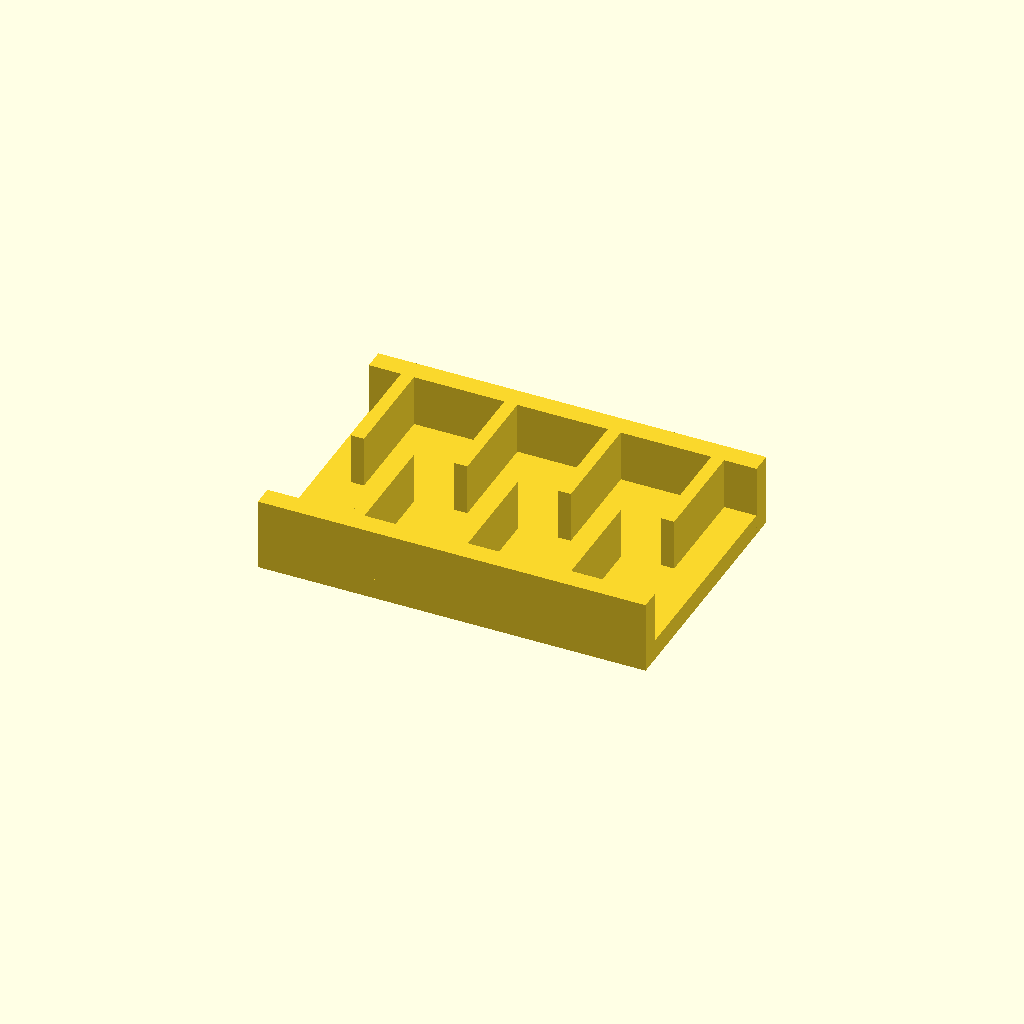
Cell 1: the model at its default parameters.
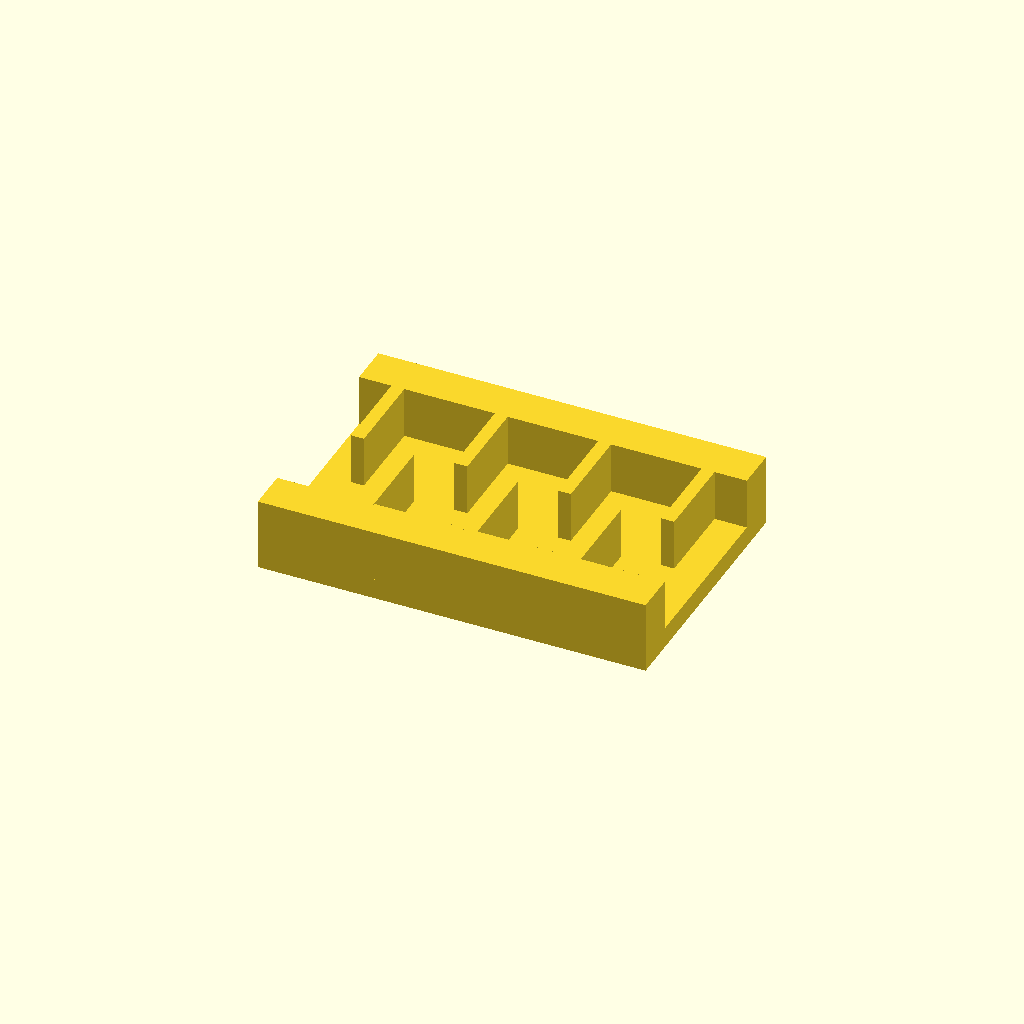
Cell 2: the same model with rail_w = 16.
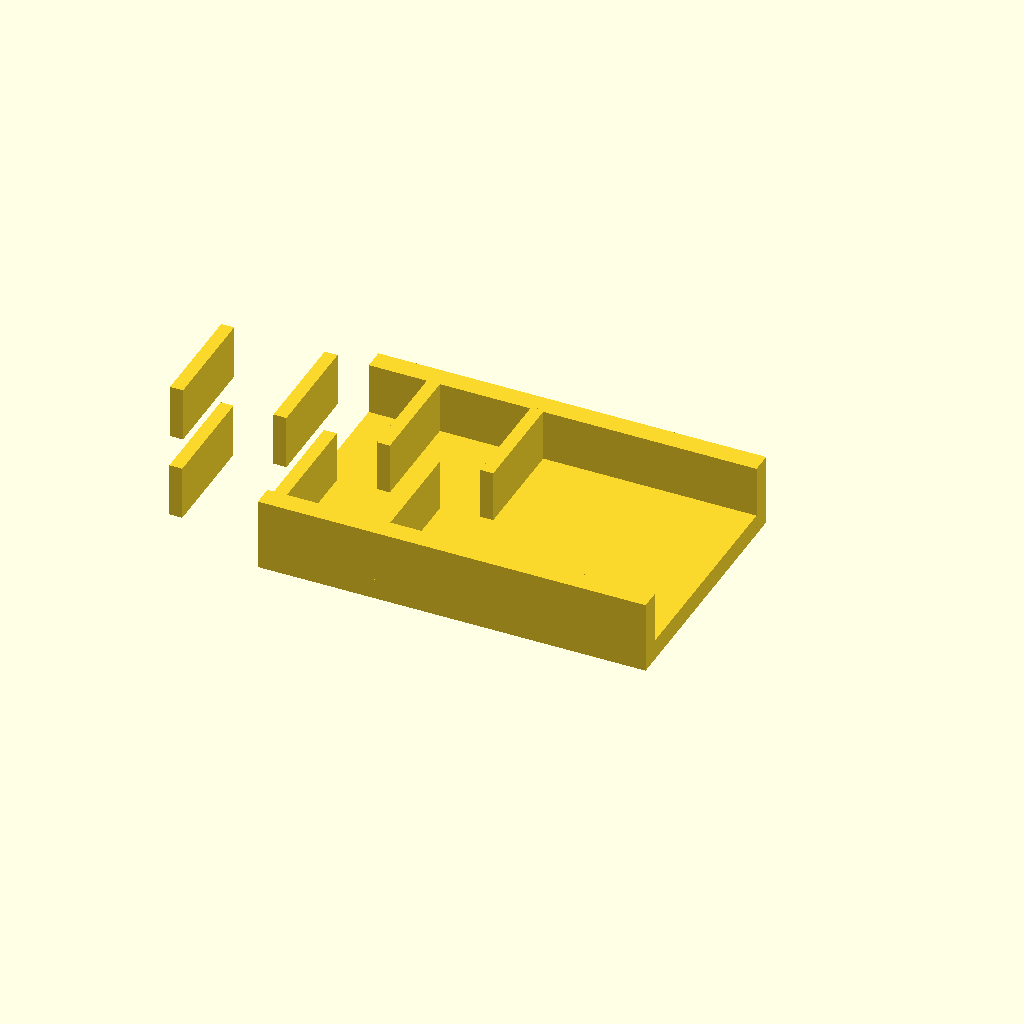
Cell 3 — ribs set to 14, the other parameters unchanged.
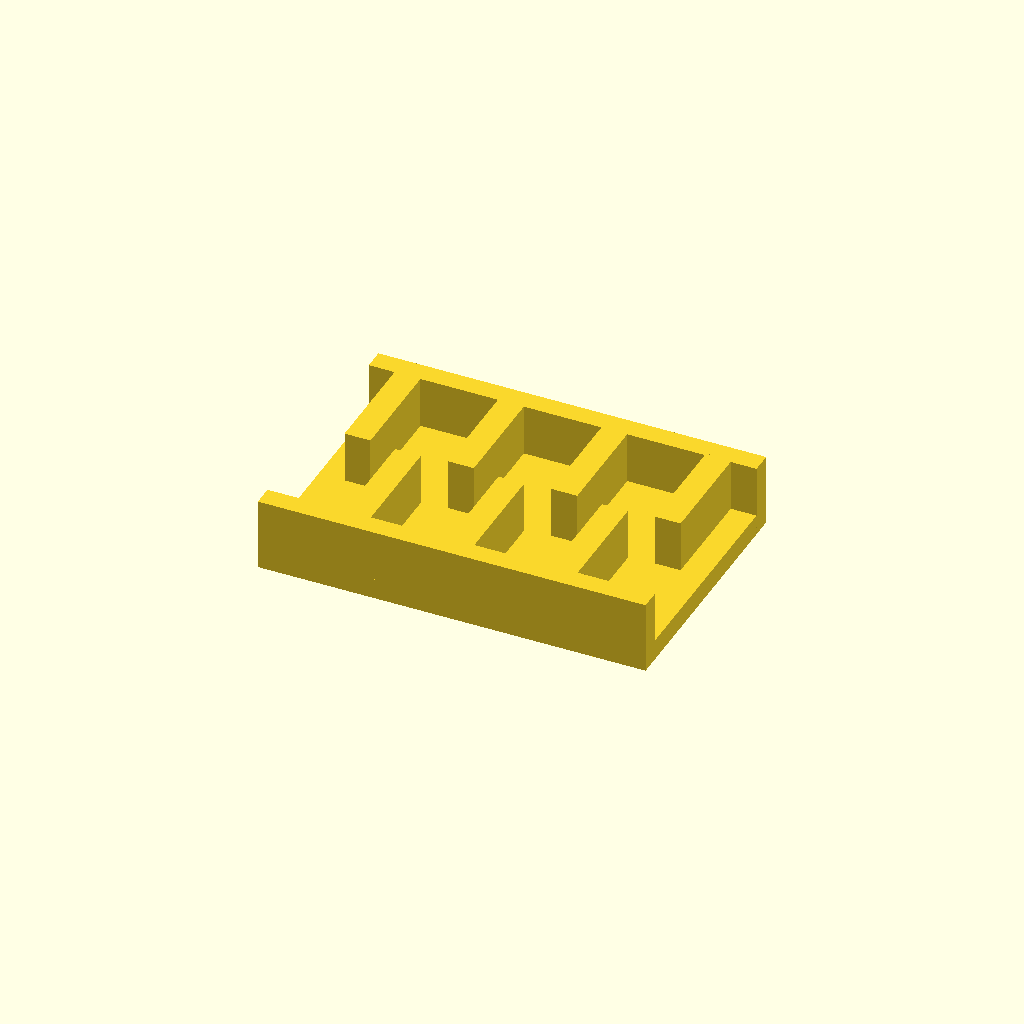
Cell 4 — rib_t set to 10, the other parameters unchanged.
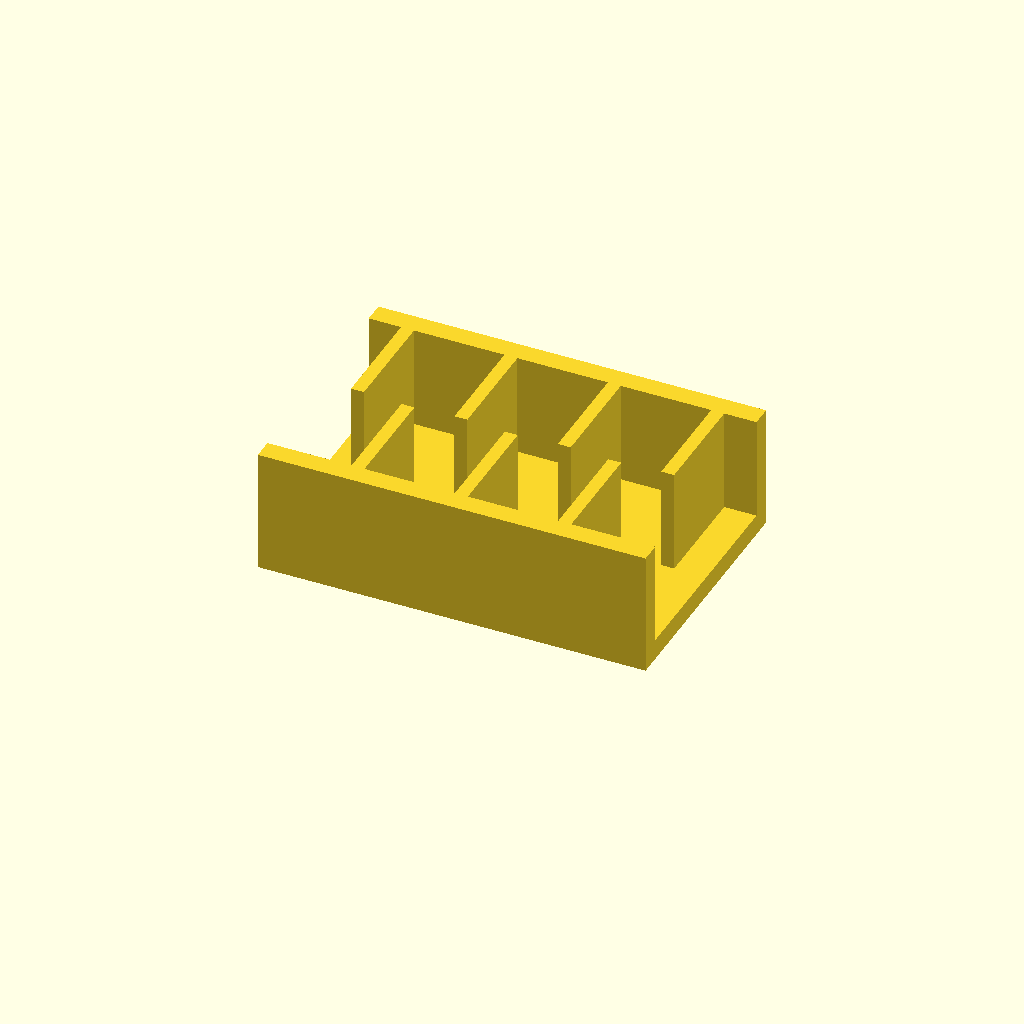
Cell 5: rib_h = 40 (everything else at default).
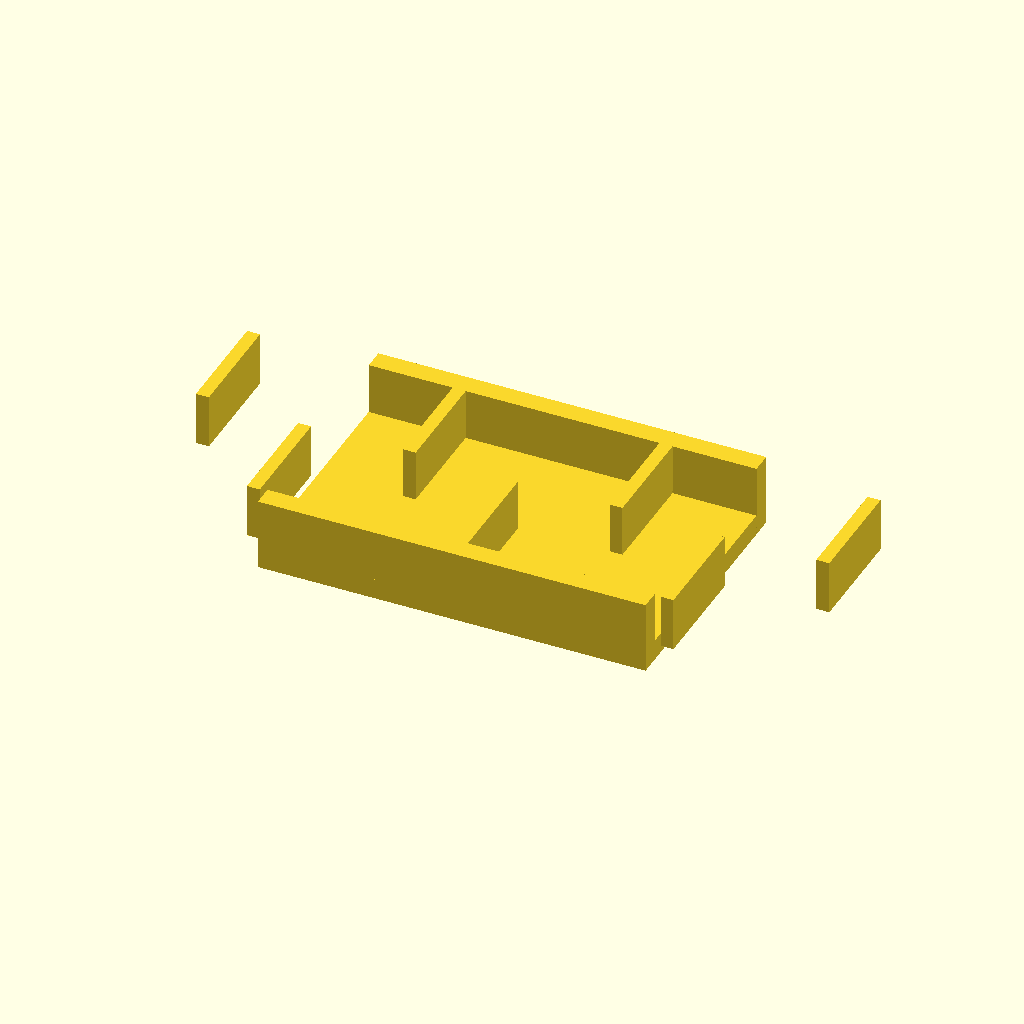
Cell 6: pitch = 40 (everything else at default).
One fixed orthographic camera (rotation 55°, 0°, 25°; colour scheme Cornfield) for every cell.
Source of the model, optional_data/data/place1/ribframes/part_0116.scad:
$fn = 32;

// ----------------------------------------------------------------------
// Rib frame 150 x 100 x 28
// 7 ribs at 20 mm pitch, staggered
// ----------------------------------------------------------------------

// --- parameters (mm) ---
frame = [150, 100, 8];  // base plate size (x, y, z)
rail_w = 8;             // side rail width
ribs = 7;               // number of ribs
rib_t = 5;              // rib thickness
rib_h = 20;             // rib height above the base plate
pitch = 20;             // pitch between rib centres

// --- derived feature positions (mm) ---
span = (ribs - 1) * pitch;          // = 120   distance between the outer ribs
origin_x = -span / 2;               // = -60   X of the first rib
rib_len = frame[1] / 2 - rail_w + 0.5;  // = 42.5   length of a staggered rib
rib_y = 0.5 + rib_len / 2;          // = 21.75   Y of a staggered rib centre
row_offset = 2 * rib_y;             // = 43.5   distance between the two rows
feature_centers = [
  [origin_x + 0 * pitch, rib_y],
  [origin_x + 1 * pitch, -rib_y],
  [origin_x + 2 * pitch, rib_y],
  [origin_x + 3 * pitch, -rib_y],
  [origin_x + 4 * pitch, rib_y],
  [origin_x + 5 * pitch, -rib_y],
  [origin_x + 6 * pitch, rib_y]
];   // rib centre line, drives the rib loop

// base plate, two side rails, then the ribs read straight off feature_centers
union() {
  translate([-frame[0] / 2, -frame[1] / 2, 0]) cube(frame);
  translate([-frame[0] / 2, -frame[1] / 2, 0]) cube([frame[0], rail_w, frame[2] + rib_h]);
  translate([-frame[0] / 2, frame[1] / 2 - rail_w, 0]) cube([frame[0], rail_w, frame[2] + rib_h]);
  for (centre = feature_centers)
    translate([centre[0] - rib_t / 2, centre[1] - rib_len / 2, frame[2] - 1])
      cube([rib_t, rib_len, rib_h + 1]);
}
Parameter table extracted from the source (name, type, default, range or options):
frame: vector, default [150, 100, 8]
rail_w: number, default 8
ribs: number, default 7
rib_t: number, default 5
rib_h: number, default 20
pitch: number, default 20
